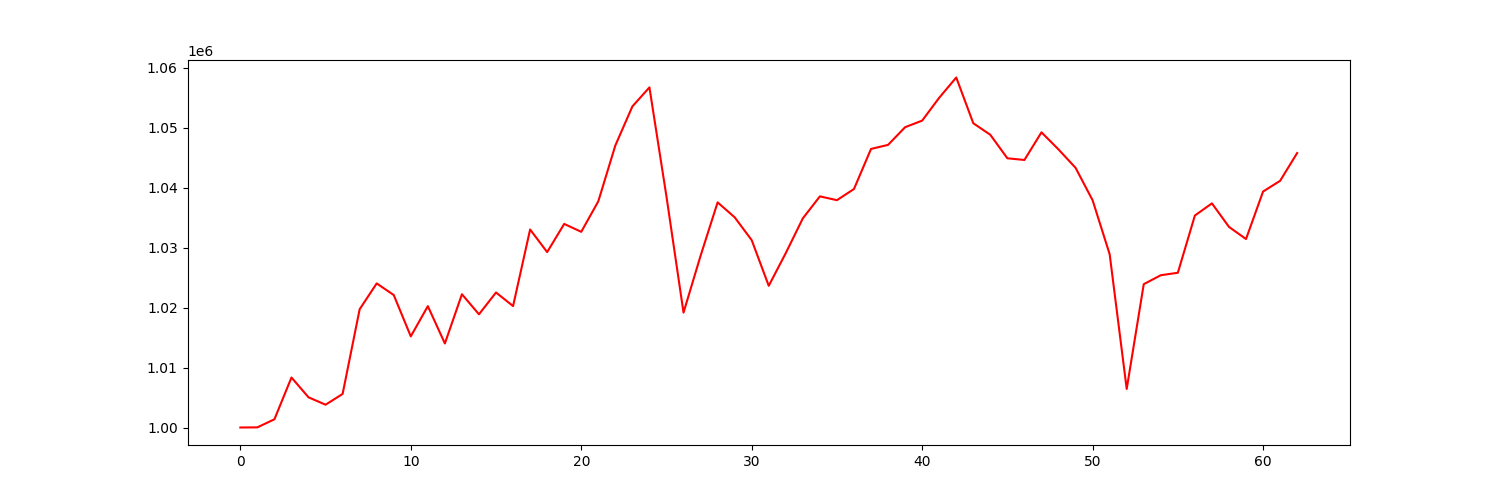

Values plotted in this chart, from the file beside it:
account_value, date, daily_return
1000000, 2021-04-06, 
1000023, 2021-04-07, 2.265502700793398e-05
1001373, 2021-04-08, 0.001351
1008335, 2021-04-09, 0.006952
1005032, 2021-04-12, -0.003276
1003801, 2021-04-13, -0.001225
1005591, 2021-04-14, 0.001784
1019716, 2021-04-15, 0.01405
1024021, 2021-04-16, 0.004222
1022082, 2021-04-19, -0.001894
1015191, 2021-04-20, -0.006741
1020230, 2021-04-21, 0.004963
1014006, 2021-04-22, -0.006101
1022215, 2021-04-23, 0.008096
1018870, 2021-04-26, -0.003272
1022509, 2021-04-27, 0.003571
1020241, 2021-04-28, -0.002217
1033006, 2021-04-29, 0.01251
1029240, 2021-04-30, -0.003645
1033936, 2021-05-03, 0.004563
1032619, 2021-05-04, -0.001275
1037703, 2021-05-05, 0.004924
1047015, 2021-05-06, 0.008973
1053523, 2021-05-07, 0.006216
1056695, 2021-05-10, 0.003011
1038494, 2021-05-11, -0.01722
1019155, 2021-05-12, -0.01862
1028624, 2021-05-13, 0.009291
1037526, 2021-05-14, 0.008654
1035042, 2021-05-17, -0.002394
1031231, 2021-05-18, -0.003682
1023621, 2021-05-19, -0.007379
1029084, 2021-05-20, 0.005336
1034865, 2021-05-21, 0.005618
1038531, 2021-05-24, 0.003542
1037896, 2021-05-25, -0.0006112
1039756, 2021-05-26, 0.001792
1046436, 2021-05-27, 0.006424
1047113, 2021-05-28, 0.0006478
1050060, 2021-06-01, 0.002814
1051159, 2021-06-02, 0.001046
1054967, 2021-06-03, 0.003623
1058345, 2021-06-04, 0.003202
1050721, 2021-06-07, -0.007203
1048789, 2021-06-08, -0.001839
1044877, 2021-06-09, -0.00373
1044597, 2021-06-10, -0.000268
1049206, 2021-06-11, 0.004412
1046352, 2021-06-14, -0.00272
1043288, 2021-06-15, -0.002929
1037876, 2021-06-16, -0.005187
1028886, 2021-06-17, -0.008662
1006425, 2021-06-18, -0.02183
1023892, 2021-06-21, 0.01736
1025384, 2021-06-22, 0.001458
1025793, 2021-06-23, 0.0003986
1035338, 2021-06-24, 0.009305
1037363, 2021-06-25, 0.001956
1033443, 2021-06-28, -0.003779
1031414, 2021-06-29, -0.001963
... 3 more rows
